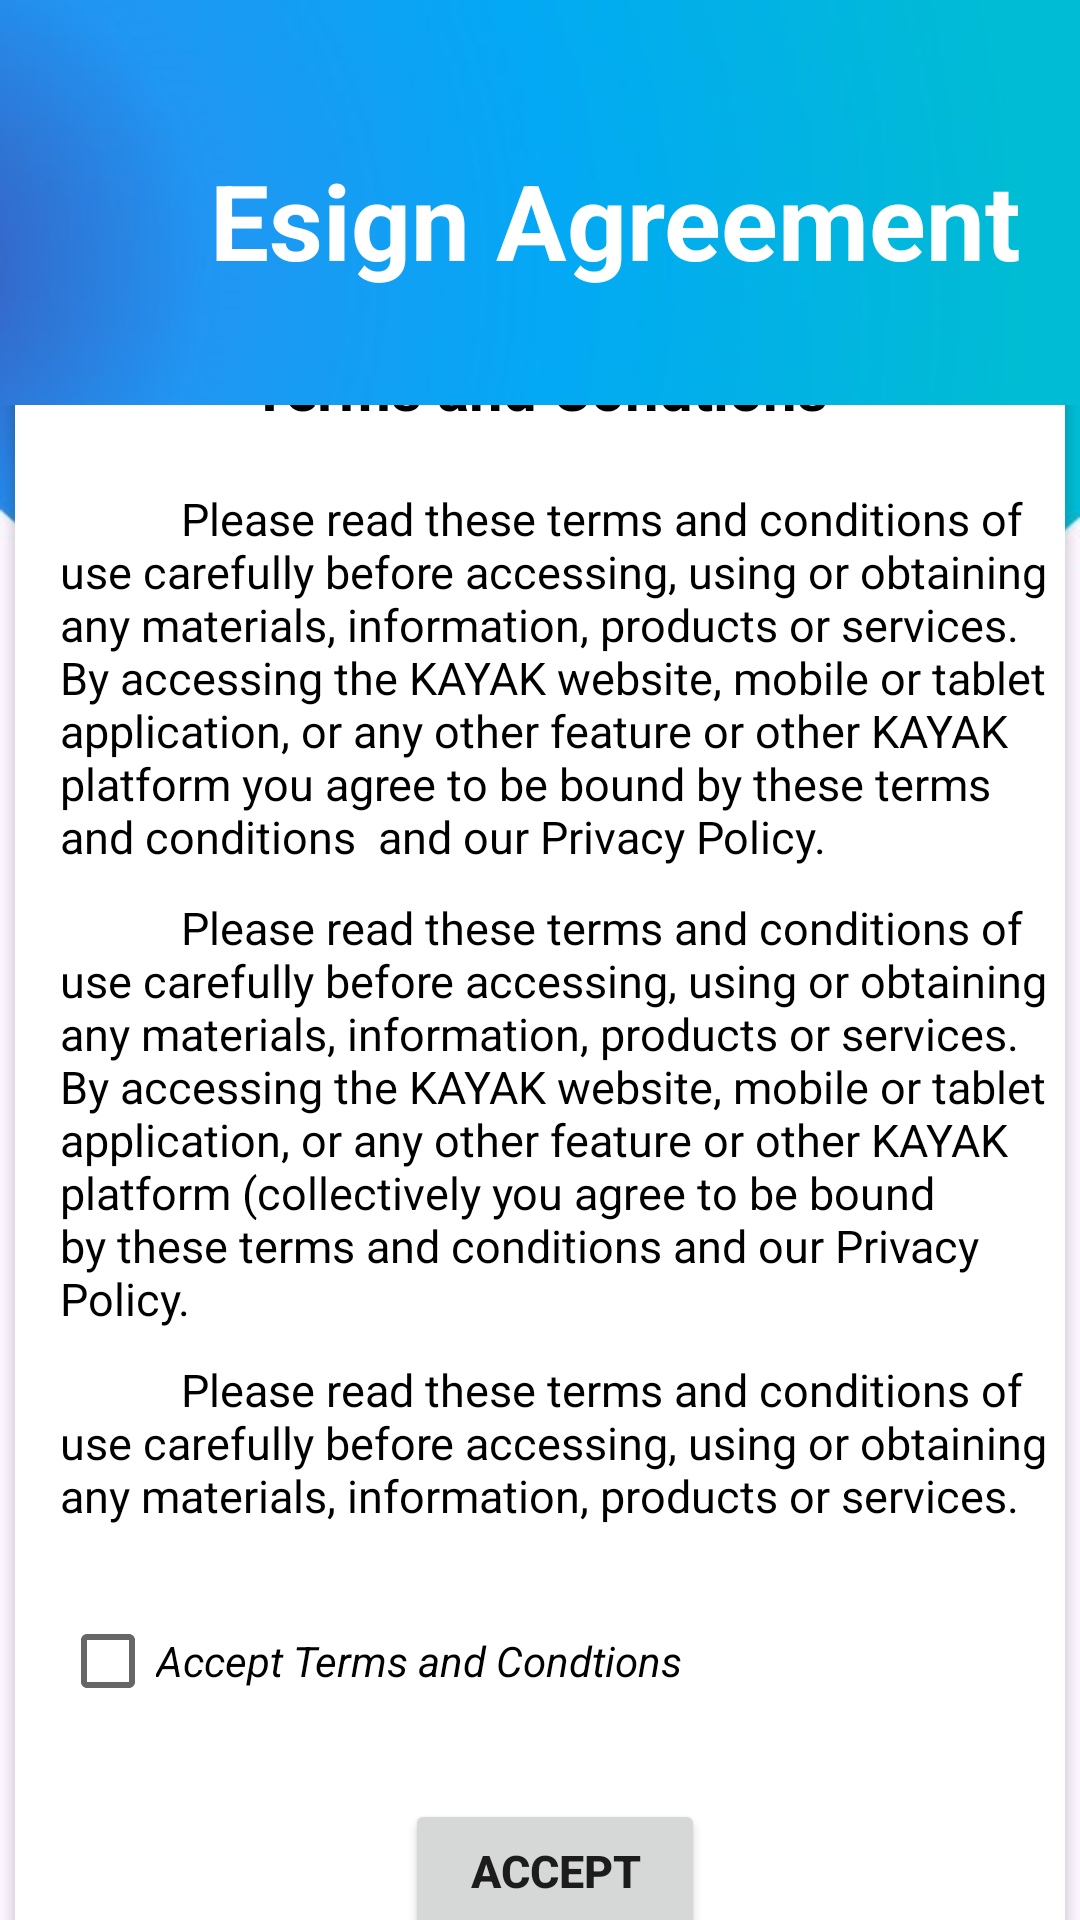

Layout XML and referenced resources for this Android screen:
<!-- AndroidManifest.xml: application theme Theme.LoanApplication -->
<!-- res/layout/activity_eign_dashboard.xml -->
<?xml version="1.0" encoding="utf-8"?>
<RelativeLayout xmlns:android="http://schemas.android.com/apk/res/android"
    xmlns:app="http://schemas.android.com/apk/res-auto"
    xmlns:tools="http://schemas.android.com/tools"
    android:layout_width="match_parent"
    android:layout_height="match_parent"
    android:background="@drawable/background"
    tools:context=".KYCDashboard">

    <TextView
        android:id="@+id/textView2"
        android:layout_width="wrap_content"
        android:layout_height="wrap_content"
        android:layout_marginLeft="70dp"
        android:layout_marginTop="50dp"
        android:text="Esign Agreement"
        android:textColor="@color/white"
        android:textSize="35dp"
        android:textStyle="bold" />

    <LinearLayout
        android:layout_marginTop="135dp"
        android:orientation="vertical"
        android:layout_width="match_parent"
        android:layout_height="wrap_content">
        <LinearLayout
            android:layout_width="match_parent"
            android:layout_height="wrap_content"
            android:gravity="center"
            android:layout_weight="1">

            <androidx.cardview.widget.CardView
                android:id="@+id/aadhercard"
                android:layout_width="350dp"
                android:layout_height="560dp"
                app:cardBackgroundColor="@color/white"
                app:cardCornerRadius="15dp">

                <LinearLayout
                    android:layout_width="wrap_content"
                    android:orientation="vertical"
                    android:layout_gravity="center_horizontal"
                    android:layout_height="wrap_content">

                    <TextView
                        android:layout_width="wrap_content"
                        android:layout_height="wrap_content"
                        android:text="Terms and Condtions"
                        android:textSize="20dp"
                        android:layout_margin="8dp"
                        android:textStyle="bold"
                        android:textColor="@color/black"/>
                </LinearLayout>

                <LinearLayout
                    android:layout_width="wrap_content"
                    android:orientation="vertical"
                    android:layout_gravity="left"
                    android:layout_marginTop="50dp"
                    android:layout_marginLeft="10dp"
                    android:layout_height="wrap_content">

                    <TextView
                        android:layout_width="wrap_content"
                        android:layout_height="wrap_content"
                        android:text="           Please read these terms and conditions of use carefully before accessing, using or obtaining any materials, information, products or services. By accessing the KAYAK website, mobile or tablet application, or any other feature or other KAYAK platform you agree to be bound by these terms and conditions  and our Privacy Policy."
                        android:textSize="15dp"
                        android:layout_margin="5dp"
                        android:textStyle="normal"
                        android:textColor="@color/black"/>
                    <TextView
                        android:layout_width="wrap_content"
                        android:layout_height="wrap_content"
                        android:text="           Please read these terms and conditions of use carefully before accessing, using or obtaining any materials, information, products or services. By accessing the KAYAK website, mobile or tablet application, or any other feature or other KAYAK platform (collectively you agree to be bound by these terms and conditions and our Privacy Policy."
                    android:textSize="15dp"
                    android:layout_margin="5dp"
                    android:textStyle="normal"
                    android:textColor="@color/black"/>
                    <TextView
                        android:layout_width="wrap_content"
                        android:layout_height="wrap_content"
                        android:text="           Please read these terms and conditions of use carefully before accessing, using or obtaining any materials, information, products or services."
                    android:textSize="15dp"
                    android:layout_margin="5dp"
                    android:textStyle="normal"
                    android:textColor="@color/black"/>
                </LinearLayout>

                <CheckBox
                    android:id="@+id/checkBox"
                    android:layout_width="wrap_content"
                    android:layout_height="wrap_content"
                    android:layout_gravity="bottom"
                    android:textStyle="italic"
                    android:layout_marginBottom="90dp"
                    android:layout_marginLeft="15dp"
                    android:text="Accept Terms and Condtions" />

                <Button
                    android:id="@+id/take"
                    android:layout_width="100dp"
                    android:layout_height="wrap_content"
                    android:text="Accept"
                    android:layout_marginLeft="130dp"
                    android:layout_marginBottom="20dp"
                    android:layout_gravity="bottom"
                    android:textSize="15dp"
                    android:textStyle="bold"
                    app:cornerRadius="10dp" />


            </androidx.cardview.widget.CardView>
        </LinearLayout>


    </LinearLayout>


</RelativeLayout>
<!-- resources referenced by this layout -->
<resources>
  <color name="black">#FF000000</color>
  <color name="white">#FFFFFFFF</color>
  <!-- drawable background: jpg bitmap (drawable, 17436 bytes) -->
  <style name="Theme.LoanApplication" parent="Theme.MaterialComponents.DayNight.DarkActionBar">
          
          <item name="colorPrimary">@color/purple_500</item>
          <item name="colorPrimaryVariant">@color/purple_700</item>
          <item name="colorOnPrimary">@color/white</item>
          
          <item name="colorSecondary">@color/teal_200</item>
          <item name="colorSecondaryVariant">@color/teal_700</item>
          <item name="colorOnSecondary">@color/black</item>
          
          <item name="android:statusBarColor" tools:targetApi="l">?attr/colorPrimaryVariant</item>
          
      </style>
  <color name="purple_500">#03A9F4</color>
  <color name="purple_700">#FF3700B3</color>
  <color name="teal_200">#FF03DAC5</color>
  <color name="teal_700">#FF018786</color>
</resources>
